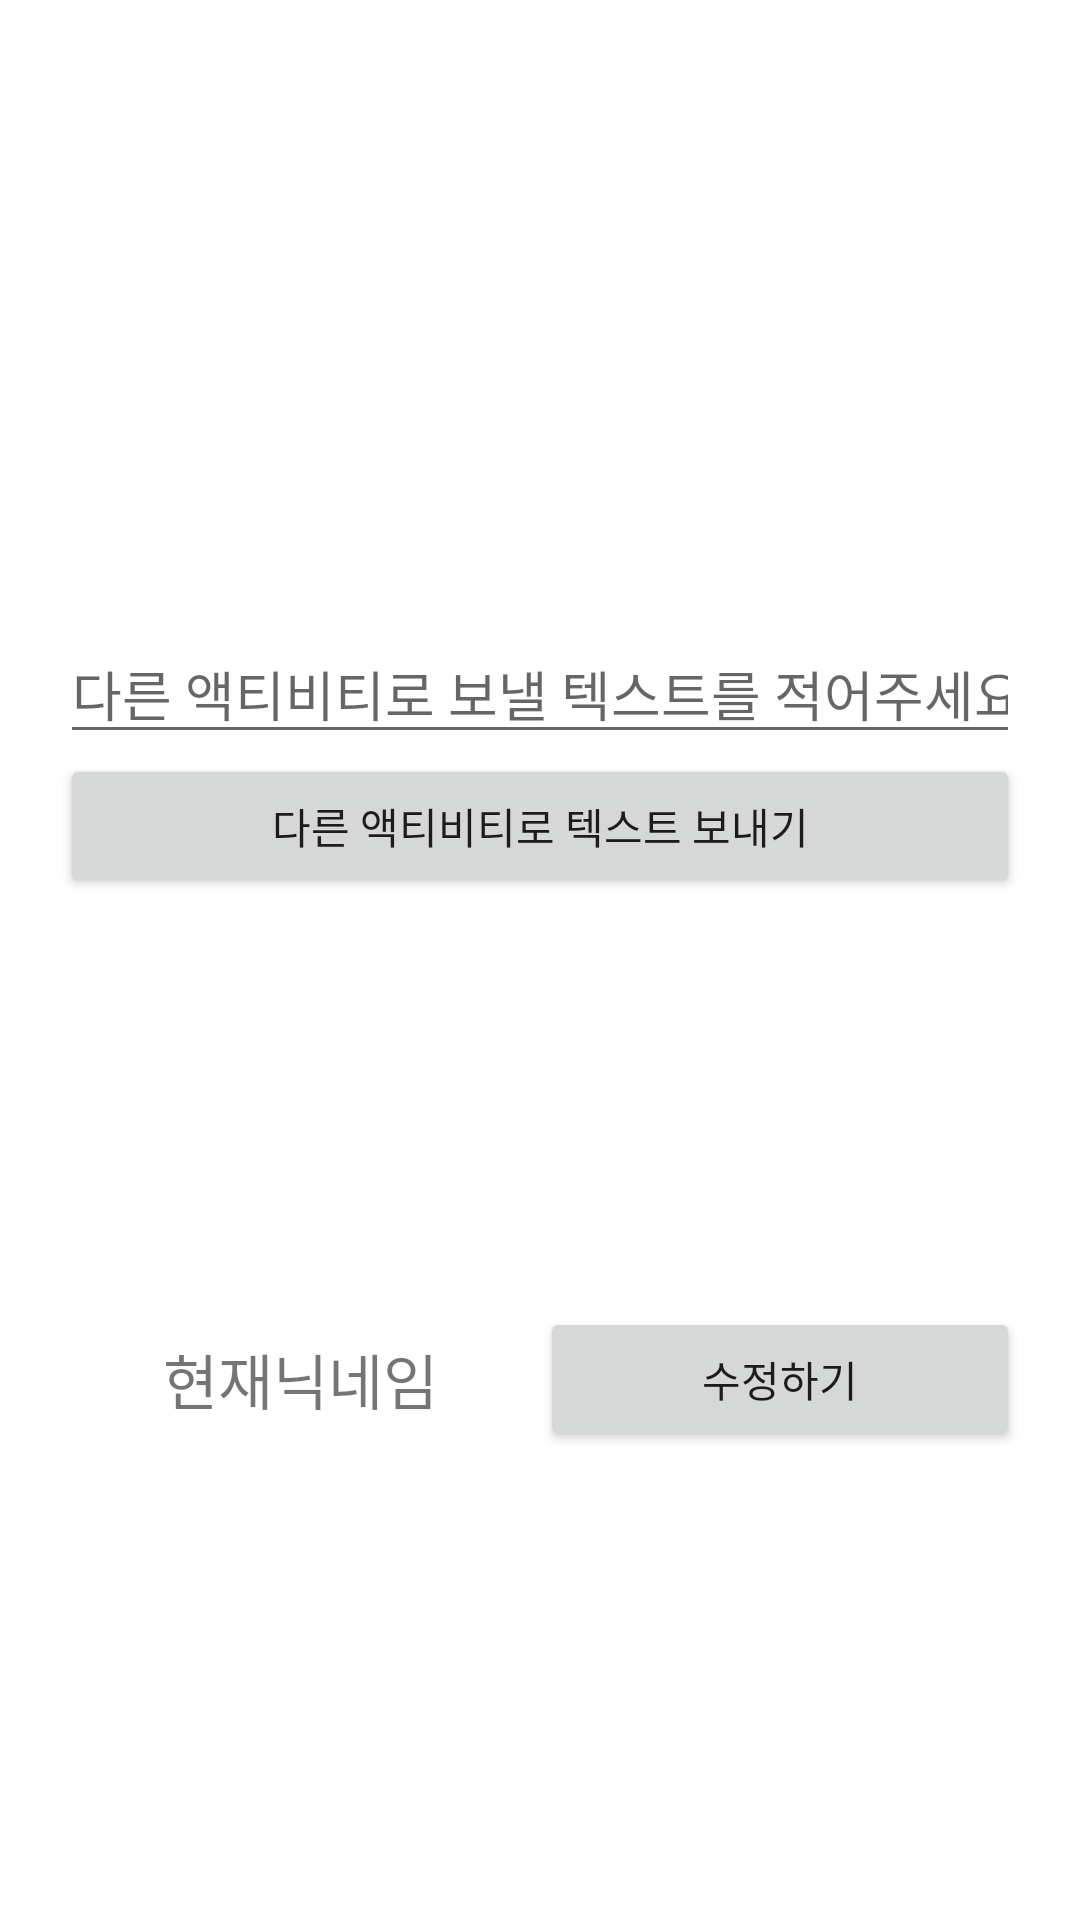

The Android layout XML behind this screen, and the referenced resources:
<!-- AndroidManifest.xml: application theme Theme.KotlinIntentIndependentStudy2 -->
<!-- res/layout/activity_main.xml -->
<?xml version="1.0" encoding="utf-8"?>
<androidx.constraintlayout.widget.ConstraintLayout xmlns:android="http://schemas.android.com/apk/res/android"
    xmlns:app="http://schemas.android.com/apk/res-auto"
    xmlns:tools="http://schemas.android.com/tools"
    android:layout_width="match_parent"
    android:layout_height="match_parent"
    android:padding="20dp"
    tools:context=".MainActivity">

    <EditText
        android:id="@+id/edtSendText"
        android:layout_width="match_parent"
        android:layout_height="wrap_content"
        android:layout_marginTop="188dp"
        android:ems="10"
        android:hint="다른 액티비티로 보낼 텍스트를 적어주세요"
        android:inputType="textPersonName"
        app:layout_constraintEnd_toEndOf="parent"
        app:layout_constraintHorizontal_bias="0.9"
        app:layout_constraintStart_toStartOf="parent"
        app:layout_constraintTop_toTopOf="parent" />

    <Button
        android:id="@+id/btnSendText"
        android:layout_width="match_parent"
        android:layout_height="wrap_content"
        android:text="다른 액티비티로 텍스트 보내기"
        app:layout_constraintEnd_toEndOf="parent"
        app:layout_constraintStart_toStartOf="parent"
        app:layout_constraintTop_toBottomOf="@+id/edtSendText" />

    <LinearLayout
        android:layout_width="match_parent"
        android:layout_height="wrap_content"
        android:orientation="horizontal"
        app:layout_constraintBottom_toBottomOf="parent"
        app:layout_constraintTop_toBottomOf="@+id/btnSendText"
        tools:layout_editor_absoluteX="20dp">

        <TextView
            android:id="@+id/txtNickname"
            android:layout_width="0dp"
            android:layout_height="match_parent"
            android:layout_weight="1"
            android:gravity="center"
            android:text="현재닉네임"
            android:textSize="20sp" />

        <Button
            android:id="@+id/btnModifyText"
            android:layout_width="0dp"
            android:layout_height="wrap_content"
            android:layout_weight="1"
            android:text="수정하기" />

    </LinearLayout>

</androidx.constraintlayout.widget.ConstraintLayout>
<!-- resources referenced by this layout -->
<resources>
  <style name="Theme.KotlinIntentIndependentStudy2" parent="Theme.MaterialComponents.DayNight.DarkActionBar">
          
          <item name="colorPrimary">@color/purple_500</item>
          <item name="colorPrimaryVariant">@color/purple_700</item>
          <item name="colorOnPrimary">@color/white</item>
          
          <item name="colorSecondary">@color/teal_200</item>
          <item name="colorSecondaryVariant">@color/teal_700</item>
          <item name="colorOnSecondary">@color/black</item>
          
          <item name="android:statusBarColor" tools:targetApi="l">?attr/colorPrimaryVariant</item>
          
      </style>
  <!-- not gathered from this repository: default colours our renderer supplied (Android Studio template values) -->
  <color name="purple_500">#FF6200EE</color>
  <color name="purple_700">#FF3700B3</color>
  <color name="teal_200">#FF03DAC5</color>
  <color name="teal_700">#FF018786</color>
  <color name="black">#FF000000</color>
  <color name="white">#FFFFFFFF</color>
</resources>
